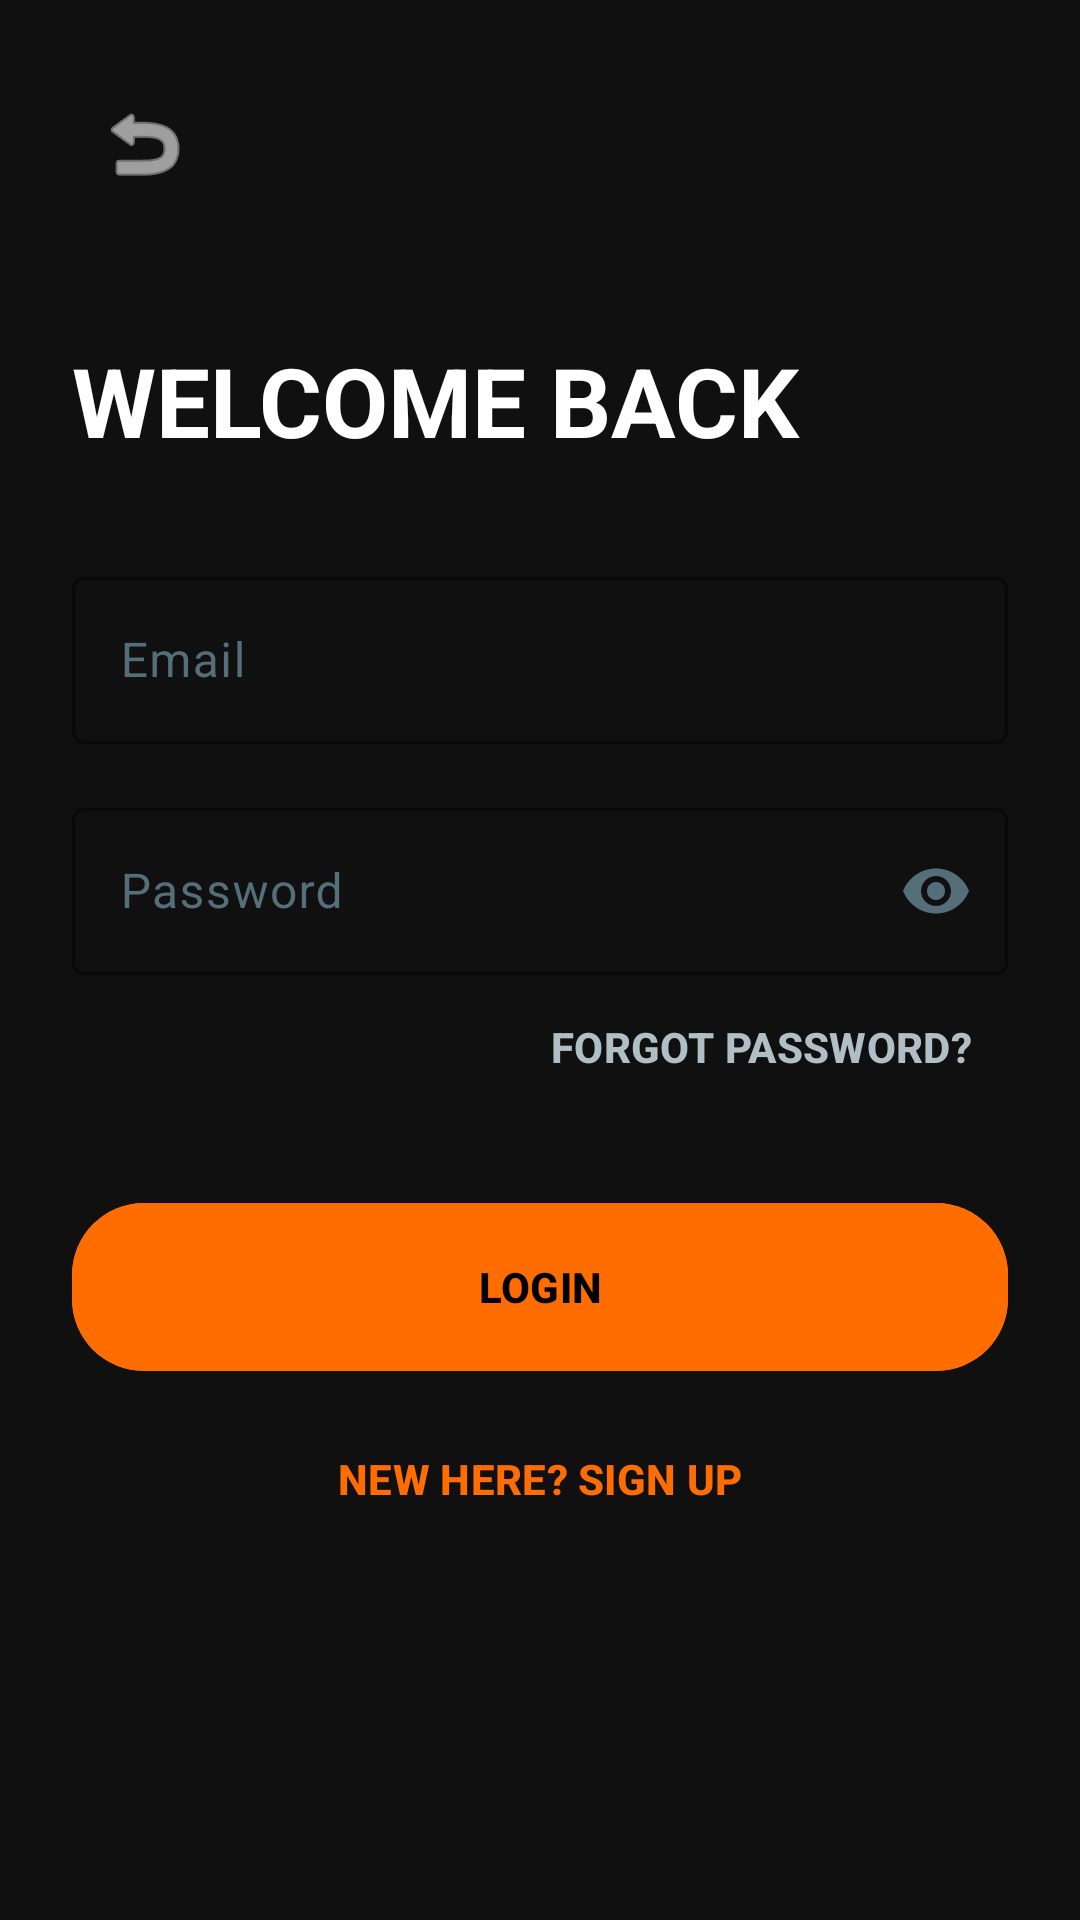

Write the Android layout XML for this screen, with the resource values it uses.
<!-- AndroidManifest.xml: application theme Theme.Dudi_Project -->
<!-- res/layout/activity_email_login.xml -->
<?xml version="1.0" encoding="utf-8"?>
<androidx.constraintlayout.widget.ConstraintLayout xmlns:android="http://schemas.android.com/apk/res/android"
    xmlns:app="http://schemas.android.com/apk/res-auto"
    android:layout_width="match_parent"
    android:layout_height="match_parent"
    android:background="@color/bg_deep_dark"
    android:padding="24dp">

    <ImageButton
        android:id="@+id/btn_back"
        android:layout_width="48dp"
        android:layout_height="48dp"
        android:background="?attr/selectableItemBackgroundBorderless"
        android:src="@android:drawable/ic_menu_revert"
        app:layout_constraintStart_toStartOf="parent"
        app:layout_constraintTop_toTopOf="parent"
        app:tint="@color/white" />

    <TextView
        android:id="@+id/tv_title"
        android:layout_width="wrap_content"
        android:layout_height="wrap_content"
        android:layout_marginTop="40dp"
        android:text="WELCOME BACK"
        android:textColor="@color/white"
        android:textSize="32sp"
        android:textStyle="bold"
        app:layout_constraintStart_toStartOf="parent"
        app:layout_constraintTop_toBottomOf="@id/btn_back" />

    <com.google.android.material.textfield.TextInputLayout
        android:id="@+id/til_email"
        style="@style/Widget.Material3.TextInputLayout.OutlinedBox"
        android:layout_width="match_parent"
        android:layout_height="wrap_content"
        android:layout_marginTop="32dp"
        android:hint="Email"
        android:textColorHint="@color/text_disabled"
        app:boxStrokeColor="@color/primary_neon_orange"
        app:hintTextColor="@color/primary_neon_orange"
        app:layout_constraintTop_toBottomOf="@id/tv_title">

        <com.google.android.material.textfield.TextInputEditText
            android:id="@+id/et_email"
            android:layout_width="match_parent"
            android:layout_height="wrap_content"
            android:inputType="textEmailAddress"
            android:textColor="@color/white" />
    </com.google.android.material.textfield.TextInputLayout>

    <com.google.android.material.textfield.TextInputLayout
        android:id="@+id/til_password"
        style="@style/Widget.Material3.TextInputLayout.OutlinedBox"
        android:layout_width="match_parent"
        android:layout_height="wrap_content"
        android:layout_marginTop="16dp"
        android:hint="Password"
        android:textColorHint="@color/text_disabled"
        app:boxStrokeColor="@color/primary_neon_orange"
        app:endIconMode="password_toggle"
        app:endIconTint="@color/text_disabled"
        app:hintTextColor="@color/primary_neon_orange"
        app:layout_constraintTop_toBottomOf="@id/til_email">

        <com.google.android.material.textfield.TextInputEditText
            android:id="@+id/et_password"
            android:layout_width="match_parent"
            android:layout_height="wrap_content"
            android:inputType="textPassword"
            android:textColor="@color/white" />
    </com.google.android.material.textfield.TextInputLayout>

    <com.google.android.material.button.MaterialButton
        android:id="@+id/btn_forgot_password"
        style="@style/Widget.Material3.Button.TextButton"
        android:layout_width="wrap_content"
        android:layout_height="wrap_content"
        android:text="Forgot Password?"
        android:textColor="@color/text_medium_emphasis"
        app:layout_constraintEnd_toEndOf="parent"
        app:layout_constraintTop_toBottomOf="@id/til_password" />

    <com.google.android.material.button.MaterialButton
        android:id="@+id/btn_login"
        style="@style/Widget.App.Button.Pill"
        android:layout_width="match_parent"
        android:layout_height="64dp"
        android:layout_marginTop="24dp"
        android:backgroundTint="@color/primary_neon_orange"
        android:text="LOGIN"
        android:textColor="@color/black"
        app:layout_constraintTop_toBottomOf="@id/btn_forgot_password" />

    <com.google.android.material.button.MaterialButton
        android:id="@+id/btn_signup"
        style="@style/Widget.Material3.Button.TextButton"
        android:layout_width="wrap_content"
        android:layout_height="wrap_content"
        android:layout_marginTop="8dp"
        android:text="New here? Sign Up"
        android:textColor="@color/primary_neon_orange"
        app:layout_constraintEnd_toEndOf="parent"
        app:layout_constraintStart_toStartOf="parent"
        app:layout_constraintTop_toBottomOf="@id/btn_login" />

    <ProgressBar
        android:id="@+id/pb_loading"
        android:layout_width="wrap_content"
        android:layout_height="wrap_content"
        android:visibility="gone"
        app:layout_constraintBottom_toBottomOf="parent"
        app:layout_constraintEnd_toEndOf="parent"
        app:layout_constraintStart_toStartOf="parent"
        app:layout_constraintTop_toTopOf="parent" />

</androidx.constraintlayout.widget.ConstraintLayout>
<!-- resources referenced by this layout -->
<resources>
  <color name="bg_deep_dark">#101010</color>
  <color name="black">#000000</color>
  <color name="primary_neon_orange">#FF6D00</color>
  <color name="text_disabled">#546E7A</color>
  <color name="text_medium_emphasis">#B0BEC5</color>
  <color name="white">#FFFFFF</color>
  <style name="Widget.App.Button.Pill" parent="Widget.Material3.Button">
          <item name="shapeAppearance">@style/ShapeAppearance.App.Pill</item>
          <item name="android:paddingTop">16dp</item>
          <item name="android:paddingBottom">16dp</item>
          <item name="android:textAllCaps">true</item>
          <item name="android:textStyle">bold</item>
      </style>
  <style name="Theme.Dudi_Project" parent="Theme.Material3.DayNight.NoActionBar">
          
          <item name="colorPrimary">@color/primary_neon_orange</item>
          <item name="colorOnPrimary">@color/black</item>
          <item name="colorPrimaryContainer">@color/primary_neon_glow</item>
          
          
          <item name="colorSecondary">@color/secondary_steel</item>
          <item name="colorOnSecondary">@color/white</item>
          
          
          <item name="android:statusBarColor">@color/bg_deep_dark</item>
          <item name="android:navigationBarColor">@color/bg_deep_dark</item>
  
          
          <item name="android:windowBackground">@color/bg_deep_dark</item>
          
          
          <item name="android:textColorPrimary">@color/white</item>
          <item name="android:textColorSecondary">@color/text_medium_emphasis</item>
          <item name="android:editTextColor">@color/white</item>
  
          
          <item name="materialButtonStyle">@style/Widget.App.Button.Pill</item>
      </style>
  <style name="ShapeAppearance.App.Pill" parent="ShapeAppearance.Material3.MediumComponent">
          <item name="cornerFamily">rounded</item>
          <item name="cornerSize">24dp</item>
      </style>
  <color name="primary_neon_glow">#4DFF6D00</color>
  <color name="secondary_steel">#455A64</color>
</resources>
